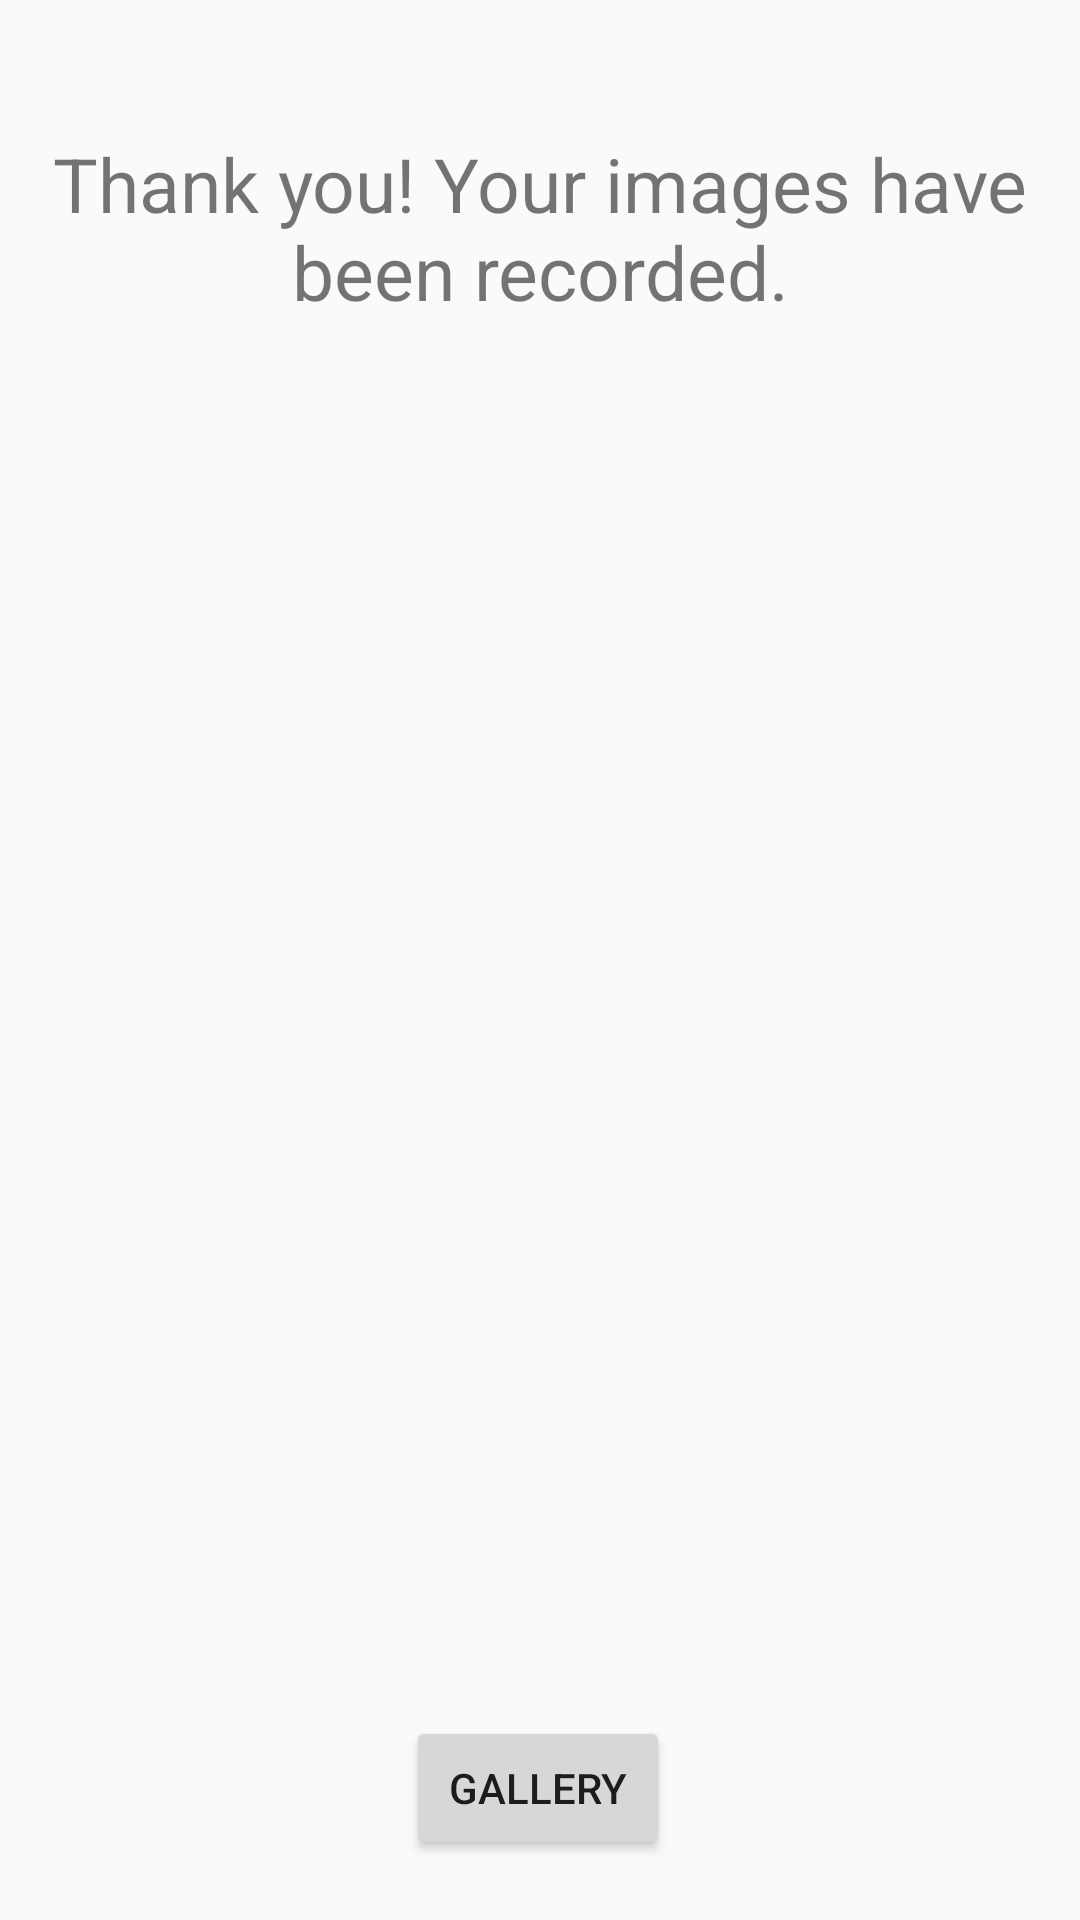

Write the Android layout XML for this screen, with the resource values it uses.
<!-- AndroidManifest.xml: application theme AppTheme -->
<!-- res/layout/activity_end_page.xml -->
<?xml version="1.0" encoding="utf-8"?>
<androidx.constraintlayout.widget.ConstraintLayout xmlns:android="http://schemas.android.com/apk/res/android"
    xmlns:app="http://schemas.android.com/apk/res-auto"
    xmlns:tools="http://schemas.android.com/tools"
    android:layout_width="match_parent"
    android:layout_height="match_parent"
    tools:context=".EndPage">

    <TextView
        android:id="@+id/textView10"
        android:layout_width="wrap_content"
        android:layout_height="wrap_content"
        android:gravity="center"
        android:text="@string/end_message"
        android:textSize="25sp"
        app:layout_constraintBottom_toBottomOf="parent"
        app:layout_constraintEnd_toEndOf="parent"
        app:layout_constraintHorizontal_bias="0.0"
        app:layout_constraintStart_toStartOf="parent"
        app:layout_constraintTop_toTopOf="parent"
        app:layout_constraintVertical_bias="0.077" />

    <ImageView
        android:id="@+id/imageView13"
        android:layout_width="412dp"
        android:layout_height="399dp"
        app:layout_constraintBottom_toBottomOf="parent"
        app:layout_constraintEnd_toEndOf="parent"
        app:layout_constraintHorizontal_bias="1.0"
        app:layout_constraintStart_toStartOf="parent"
        app:layout_constraintTop_toBottomOf="@+id/textView10"
        app:layout_constraintVertical_bias="0.36"
        tools:srcCompat="@tools:sample/avatars" />

    <Button
        android:id="@+id/buttonEngPage"
        android:layout_width="wrap_content"
        android:layout_height="wrap_content"
        android:onClick="goToGallery"
        android:text="@string/gallery"
        app:layout_constraintBottom_toBottomOf="parent"
        app:layout_constraintEnd_toEndOf="parent"
        app:layout_constraintHorizontal_bias="0.498"
        app:layout_constraintStart_toStartOf="parent"
        app:layout_constraintTop_toBottomOf="@+id/imageView13"
        app:layout_constraintVertical_bias="0.469" />

</androidx.constraintlayout.widget.ConstraintLayout>
<!-- resources referenced by this layout -->
<resources>
  <string name="end_message">Thank you! Your images have been recorded.</string>
  <string name="gallery">Gallery</string>
  <style name="AppTheme" parent="Base.Theme.AppCompat.Light.DarkActionBar">
          
          <item name="colorPrimary">@color/colorPrimary</item>
          <item name="colorPrimaryDark">@color/colorPrimaryDark</item>
          <item name="colorAccent">@color/colorAccent</item>
      </style>
  <!-- not gathered from this repository: default colours our renderer supplied (Android Studio template values) -->
  <color name="colorPrimary">#FF6200EE</color>
  <color name="colorPrimaryDark">#FF3700B3</color>
  <color name="colorAccent">#FF03DAC5</color>
</resources>
